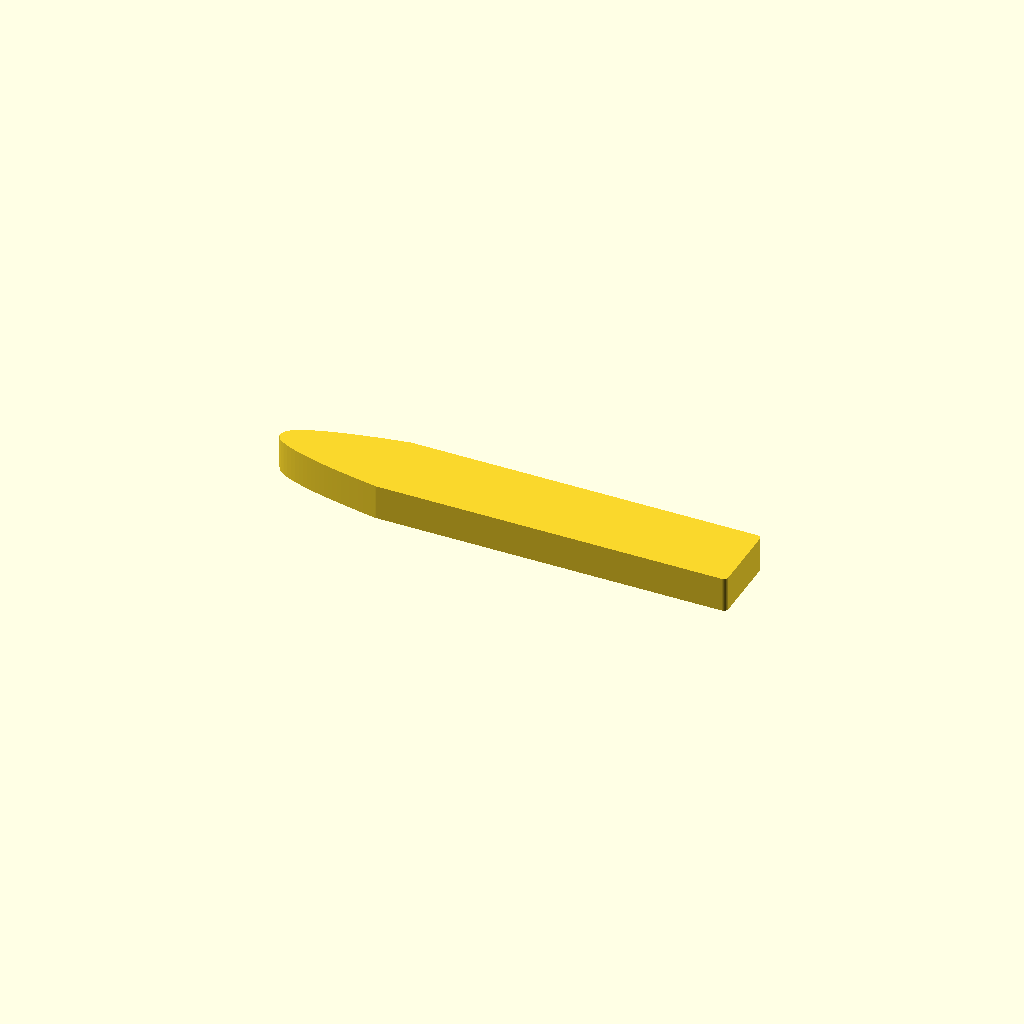
Cell 1: rendered with the file's own defaults.
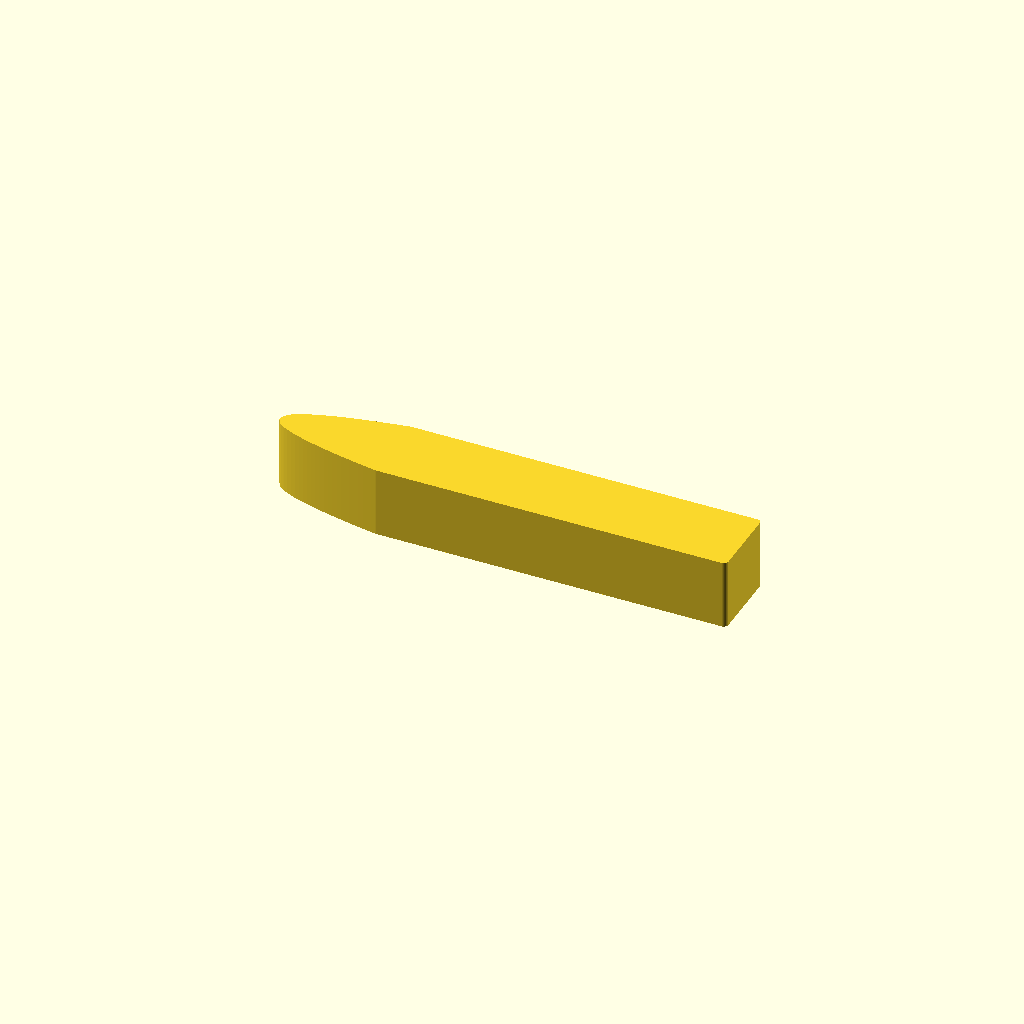
Cell 2: draft = 46 (everything else at default).
One fixed orthographic camera (rotation 55°, 0°, 25°; colour scheme Cornfield) for every cell.
OpenSCAD source file sim/cfd/hull_wet.scad:
// AR-Mini C085 · the wetted part of one hull as a double body (mirrored at the waterline), in metres.
// Outline copied from module outline2d() in cad/openscad/AR-Mini_v1.scad. x from the bow, waterline at z = 0.
hull_L = 610; hull_W = 100; bow_len = 150; tip_r = 6;
draft = 23;   // mm at 2.5 kg. SOURCE: C063 mass 2.5 kg × 9.1 mm/kg (C007 measured waterplane)
$fn = 64;
function bow_side(n, s) = [ for (i = [1:n]) let(t = i/n) [bow_len*t, s*(hull_W/2)*sqrt(t)] ];
module outline2d() offset(r = tip_r) offset(r = -tip_r) polygon(concat([[0, 0]], bow_side(24, 1),
    [[hull_L, hull_W/2], [hull_L, -hull_W/2]], [ for (i = [24:-1:1]) let(t = i/24) [bow_len*t, -(hull_W/2)*sqrt(t)] ]));
scale(0.001) translate([0, 0, -draft]) linear_extrude(2*draft) outline2d();
Parameter table extracted from the source (name, type, default, range or options):
draft: number, default 23
